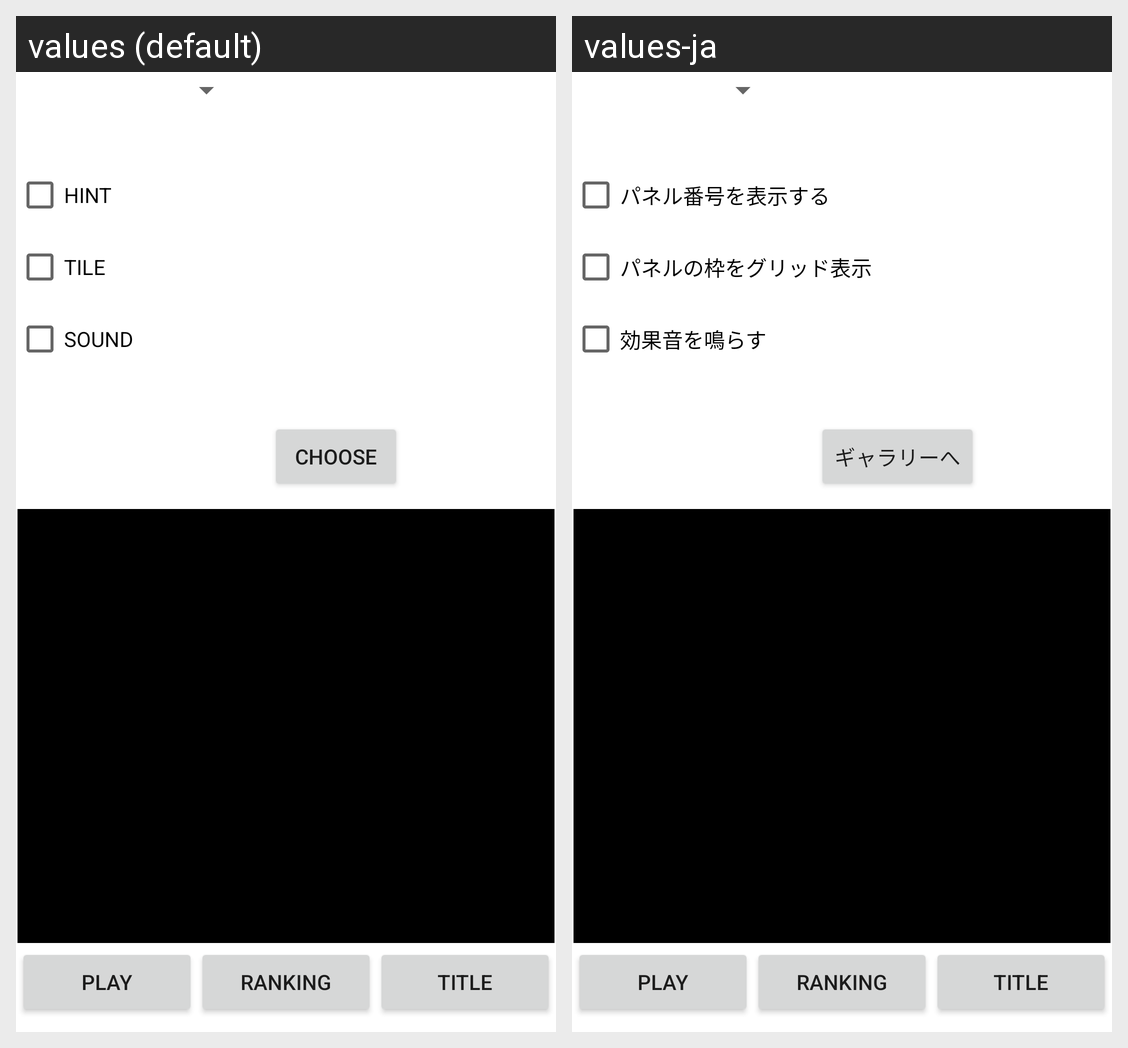

For this localized Android screen grid, give each drawn string resource with its value in every locale shown.
Android screen res/layout/setting.xml rendered under 2 locales, left to right: values (default), values-ja. Device: Nexus 5 (rendered at 1080×1920; each locale shown at half size, 540×960, under a caption strip naming it); theme Theme.MaterialComponents.DayNight.NoActionBar.
Strings drawn on this screen, with the default value and each locale's value (text and hints the layout hard-codes, and strings that could not be matched under every locale, appear in the picture but are not listed):

txt_label_hint
  values: HINT
  values-ja: パネル番号を表示する

txt_label_tile
  values: TILE
  values-ja: パネルの枠をグリッド表示

txt_label_sound
  values: SOUND
  values-ja: 効果音を鳴らす

txt_label_choose
  values: Choose
  values-ja: ギャラリーへ

txt_btn_play
  values: play
  values-ja: play

txt_btn_ranking
  values: ranking
  values-ja: ranking

txt_btn_title
  values: title
  values-ja: title  [not translated; the default value is used]
